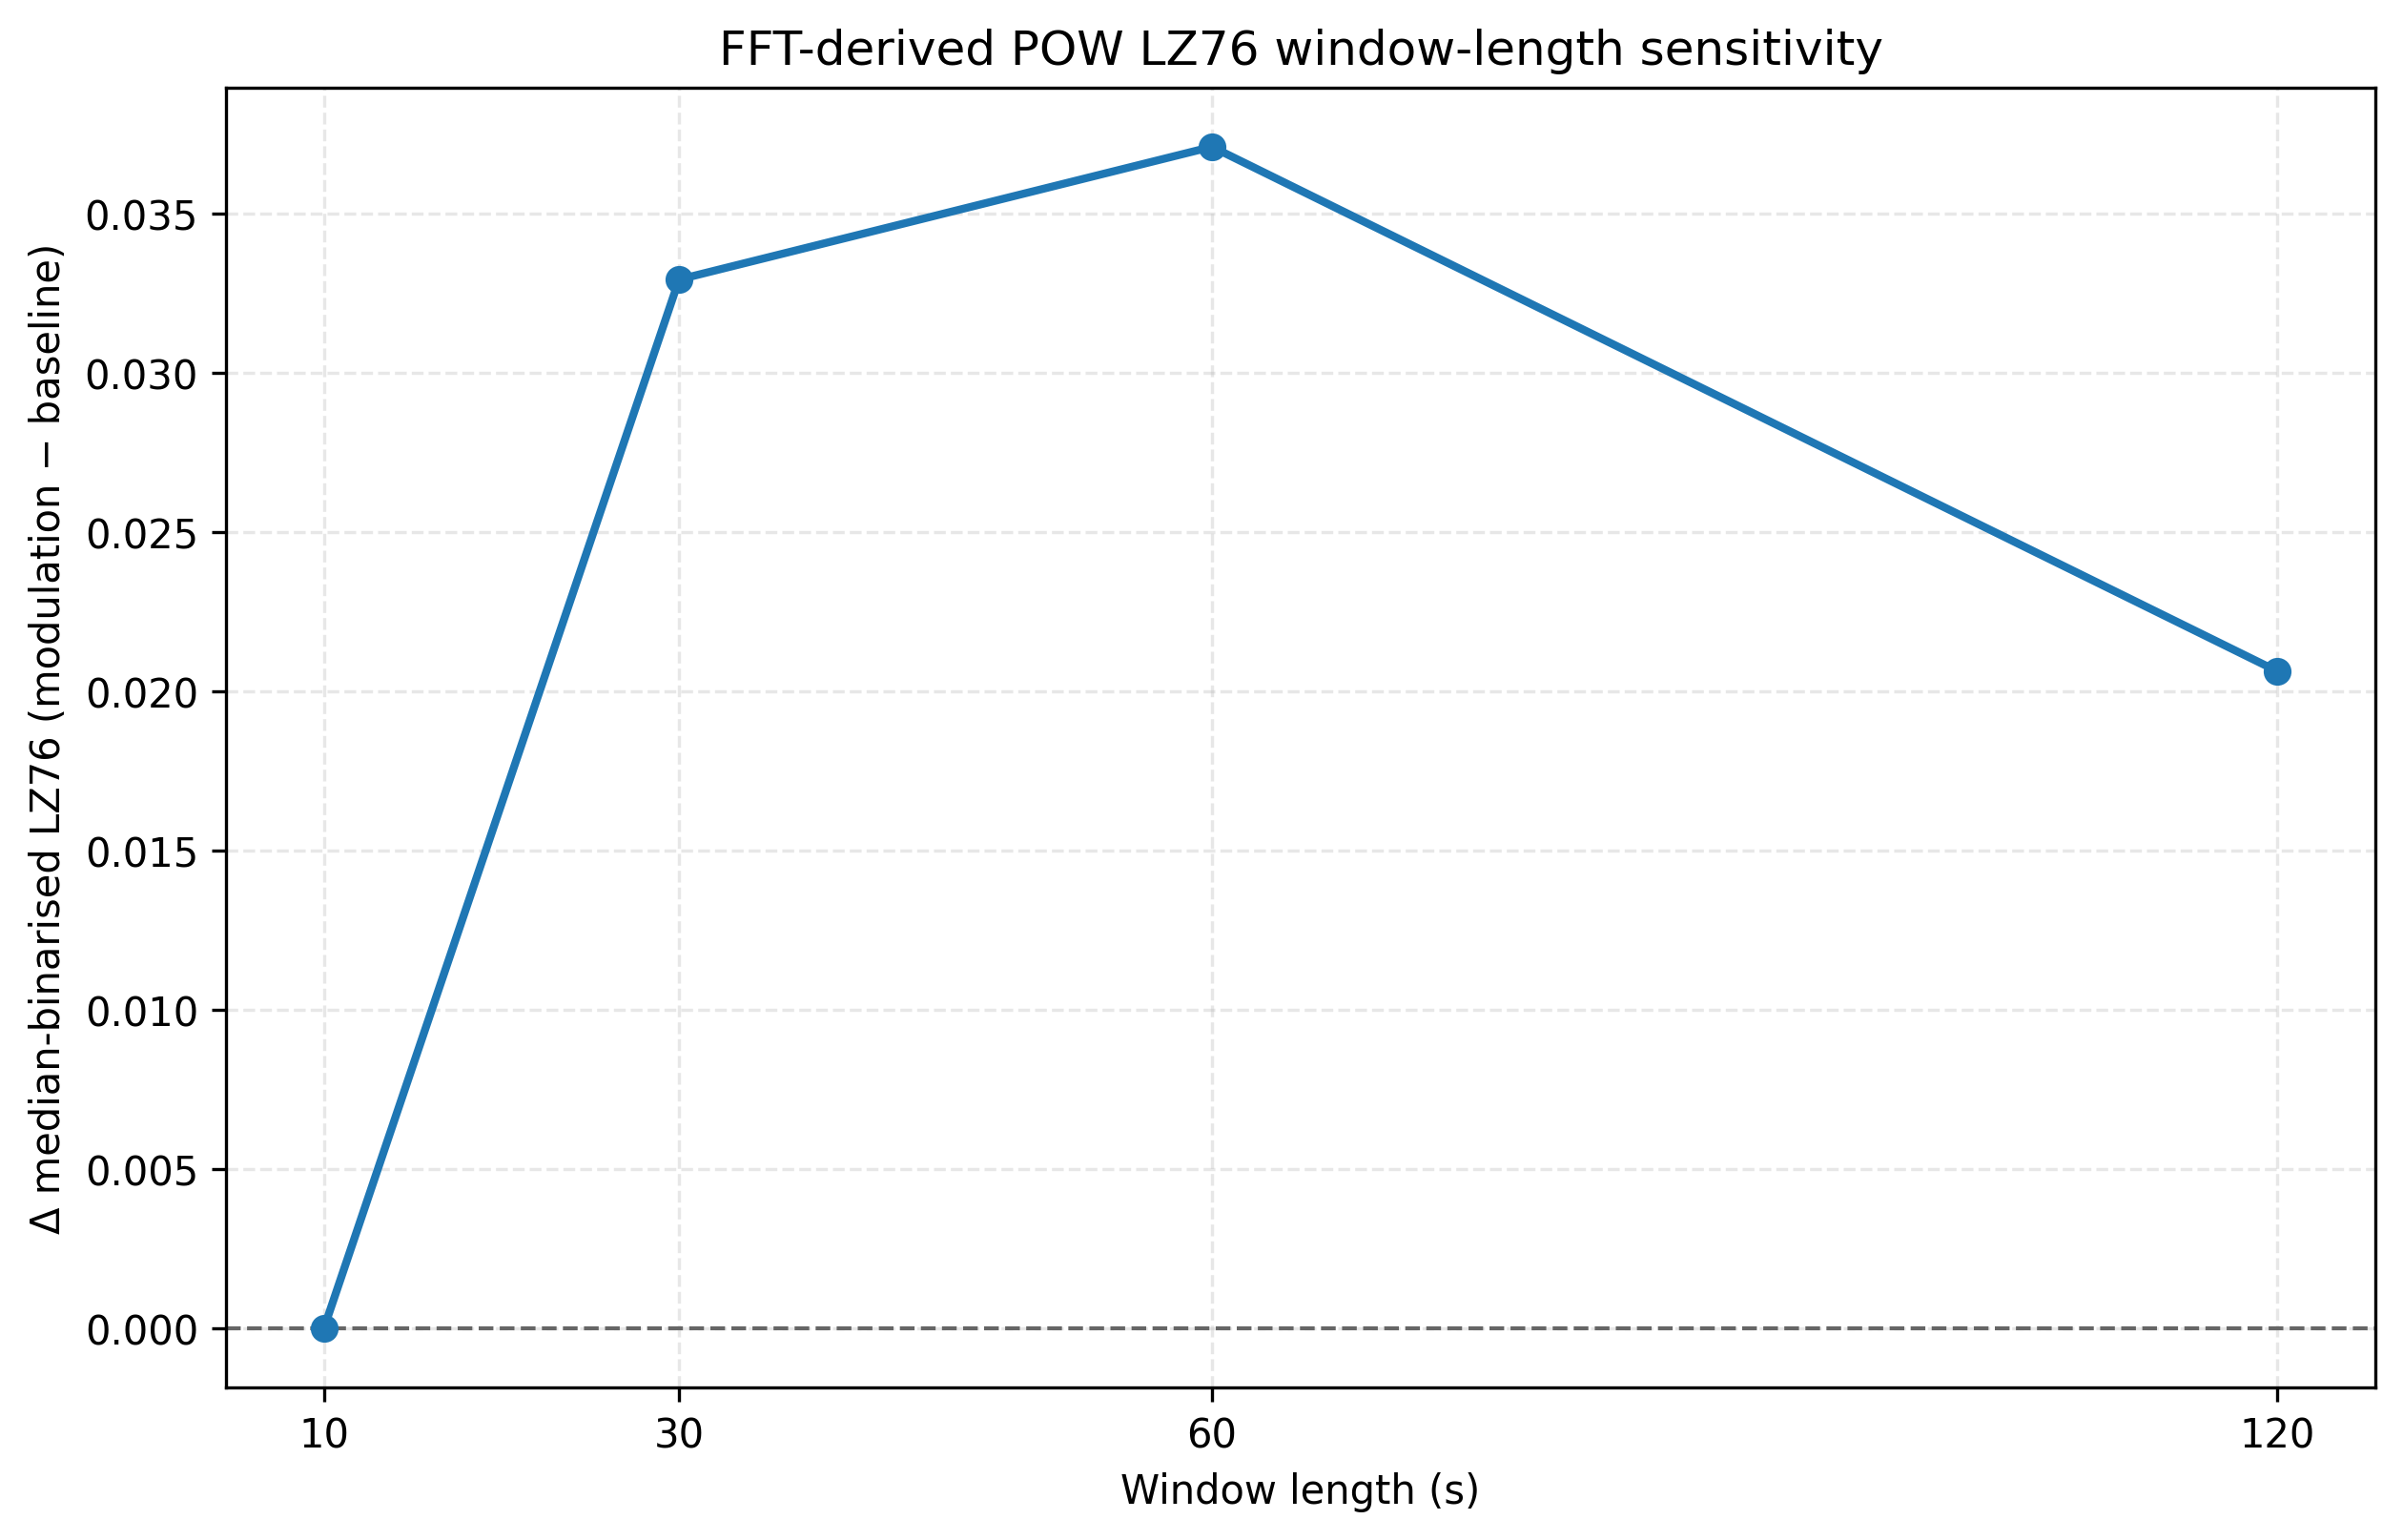

Data behind this chart, as committed beside it:
Representation, Level, Band, Channel, Feature, Window_Length_s, Baseline_Median_LZC, Modulation_Median_LZC, Delta_LZC_ModMinusBase, Baseline_N_Windows, Modulation_N_Windows, Baseline_Sequence_Length_Min, Baseline_Sequence_Length_Median, Baseline_Sequence_Length_Max, Modulation_Sequence_Length_Min, Modulation_Sequence_Length_Median, Modulation_Sequence_Length_Max, Baseline_Distinct_LZC_Values, Modulation_Distinct_LZC_Values, LZC_Normalization
FFT-derived POW, Band, Theta, ALL_CHANNELS_MEDIAN, BandMedian.Theta, 10, 0.6322, 0.6322, 0, 181, 181, 80, 80, 81, 80, 80, 81, 10, 10, c(n)*log2(n)/n; not assumed bounded 0..1
FFT-derived POW, Band, Theta, ALL_CHANNELS_MEDIAN, BandMedian.Theta, 30, 0.4942, 0.4942, 0, 60, 60, 240, 240, 241, 240, 240, 241, 11, 13, c(n)*log2(n)/n; not assumed bounded 0..1
FFT-derived POW, Band, Theta, ALL_CHANNELS_MEDIAN, BandMedian.Theta, 60, 0.4639, 0.501, 0.03711, 30, 30, 480, 480, 481, 480, 480, 481, 11, 12, c(n)*log2(n)/n; not assumed bounded 0..1
FFT-derived POW, Band, Theta, ALL_CHANNELS_MEDIAN, BandMedian.Theta, 120, 0.4747, 0.4644, -0.01032, 15, 15, 960, 960, 961, 960, 960, 961, 10, 11, c(n)*log2(n)/n; not assumed bounded 0..1
FFT-derived POW, Band, Alpha, ALL_CHANNELS_MEDIAN, BandMedian.Alpha, 10, 0.6322, 0.6322, 0, 181, 181, 80, 80, 81, 80, 80, 81, 11, 13, c(n)*log2(n)/n; not assumed bounded 0..1
FFT-derived POW, Band, Alpha, ALL_CHANNELS_MEDIAN, BandMedian.Alpha, 30, 0.4612, 0.4612, 0, 60, 60, 240, 240, 241, 240, 240, 241, 15, 16, c(n)*log2(n)/n; not assumed bounded 0..1
FFT-derived POW, Band, Alpha, ALL_CHANNELS_MEDIAN, BandMedian.Alpha, 60, 0.399, 0.4453, 0.04639, 30, 30, 480, 480, 481, 480, 480, 481, 15, 14, c(n)*log2(n)/n; not assumed bounded 0..1
FFT-derived POW, Band, Alpha, ALL_CHANNELS_MEDIAN, BandMedian.Alpha, 120, 0.3612, 0.3921, 0.03096, 15, 15, 960, 960, 961, 960, 960, 961, 11, 9, c(n)*log2(n)/n; not assumed bounded 0..1
FFT-derived POW, Band, BetaL, ALL_CHANNELS_MEDIAN, BandMedian.BetaL, 10, 0.6322, 0.6322, 0, 181, 181, 80, 80, 81, 80, 80, 81, 11, 12, c(n)*log2(n)/n; not assumed bounded 0..1
FFT-derived POW, Band, BetaL, ALL_CHANNELS_MEDIAN, BandMedian.BetaL, 30, 0.4942, 0.5271, 0.03295, 60, 60, 240, 240, 241, 240, 240, 241, 13, 12, c(n)*log2(n)/n; not assumed bounded 0..1
FFT-derived POW, Band, BetaL, ALL_CHANNELS_MEDIAN, BandMedian.BetaL, 60, 0.4639, 0.4732, 0.009278, 30, 30, 480, 480, 481, 480, 480, 481, 12, 12, c(n)*log2(n)/n; not assumed bounded 0..1
FFT-derived POW, Band, BetaL, ALL_CHANNELS_MEDIAN, BandMedian.BetaL, 120, 0.4644, 0.485, 0.02064, 15, 15, 960, 960, 961, 960, 960, 961, 11, 11, c(n)*log2(n)/n; not assumed bounded 0..1
FFT-derived POW, Band, BetaH, ALL_CHANNELS_MEDIAN, BandMedian.BetaH, 10, 0.6322, 0.6322, 0, 181, 181, 80, 80, 81, 80, 80, 81, 10, 11, c(n)*log2(n)/n; not assumed bounded 0..1
FFT-derived POW, Band, BetaH, ALL_CHANNELS_MEDIAN, BandMedian.BetaH, 30, 0.4942, 0.5436, 0.04942, 60, 60, 240, 240, 241, 240, 240, 241, 13, 15, c(n)*log2(n)/n; not assumed bounded 0..1
FFT-derived POW, Band, BetaH, ALL_CHANNELS_MEDIAN, BandMedian.BetaH, 60, 0.4639, 0.501, 0.03711, 30, 30, 480, 480, 481, 480, 480, 481, 13, 14, c(n)*log2(n)/n; not assumed bounded 0..1
FFT-derived POW, Band, BetaH, ALL_CHANNELS_MEDIAN, BandMedian.BetaH, 120, 0.4437, 0.4644, 0.02064, 15, 15, 960, 960, 961, 960, 960, 961, 10, 8, c(n)*log2(n)/n; not assumed bounded 0..1
FFT-derived POW, Band, Gamma, ALL_CHANNELS_MEDIAN, BandMedian.Gamma, 10, 0.6322, 0.6322, 0, 181, 181, 80, 80, 81, 80, 80, 81, 10, 12, c(n)*log2(n)/n; not assumed bounded 0..1
FFT-derived POW, Band, Gamma, ALL_CHANNELS_MEDIAN, BandMedian.Gamma, 30, 0.5271, 0.5601, 0.03295, 60, 60, 240, 240, 241, 240, 240, 241, 12, 13, c(n)*log2(n)/n; not assumed bounded 0..1
FFT-derived POW, Band, Gamma, ALL_CHANNELS_MEDIAN, BandMedian.Gamma, 60, 0.5196, 0.501, -0.01856, 30, 30, 480, 480, 481, 480, 480, 481, 11, 14, c(n)*log2(n)/n; not assumed bounded 0..1
FFT-derived POW, Band, Gamma, ALL_CHANNELS_MEDIAN, BandMedian.Gamma, 120, 0.485, 0.4953, 0.01032, 15, 15, 960, 960, 961, 960, 960, 961, 10, 9, c(n)*log2(n)/n; not assumed bounded 0..1
FFT-derived POW, Feature, Theta, Cz, POW.Cz.Theta, 10, 0.6322, 0.6322, 0, 181, 181, 80, 80, 81, 80, 80, 81, 11, 8, c(n)*log2(n)/n; not assumed bounded 0..1
FFT-derived POW, Feature, Theta, Cz, POW.Cz.Theta, 30, 0.4942, 0.4942, 0, 60, 60, 240, 240, 241, 240, 240, 241, 12, 11, c(n)*log2(n)/n; not assumed bounded 0..1
FFT-derived POW, Feature, Theta, Cz, POW.Cz.Theta, 60, 0.482, 0.4728, -0.009278, 30, 30, 480, 480, 481, 480, 480, 481, 10, 9, c(n)*log2(n)/n; not assumed bounded 0..1
FFT-derived POW, Feature, Theta, Cz, POW.Cz.Theta, 120, 0.464, 0.4437, -0.02023, 15, 15, 960, 960, 961, 960, 960, 961, 11, 10, c(n)*log2(n)/n; not assumed bounded 0..1
FFT-derived POW, Feature, Alpha, Cz, POW.Cz.Alpha, 10, 0.5532, 0.5532, 0, 181, 181, 80, 80, 81, 80, 80, 81, 9, 10, c(n)*log2(n)/n; not assumed bounded 0..1
FFT-derived POW, Feature, Alpha, Cz, POW.Cz.Alpha, 30, 0.4612, 0.4942, 0.03295, 60, 60, 240, 240, 241, 240, 240, 241, 11, 12, c(n)*log2(n)/n; not assumed bounded 0..1
FFT-derived POW, Feature, Alpha, Cz, POW.Cz.Alpha, 60, 0.4639, 0.4453, -0.01856, 30, 30, 480, 480, 481, 480, 480, 481, 12, 12, c(n)*log2(n)/n; not assumed bounded 0..1
FFT-derived POW, Feature, Alpha, Cz, POW.Cz.Alpha, 120, 0.4231, 0.4334, 0.01032, 15, 15, 960, 960, 961, 960, 960, 961, 10, 11, c(n)*log2(n)/n; not assumed bounded 0..1
FFT-derived POW, Feature, BetaL, Cz, POW.Cz.BetaL, 10, 0.5532, 0.6322, 0.07902, 181, 181, 80, 80, 81, 80, 80, 81, 11, 10, c(n)*log2(n)/n; not assumed bounded 0..1
FFT-derived POW, Feature, BetaL, Cz, POW.Cz.BetaL, 30, 0.4942, 0.4942, 0, 60, 60, 240, 240, 241, 240, 240, 241, 12, 12, c(n)*log2(n)/n; not assumed bounded 0..1
FFT-derived POW, Feature, BetaL, Cz, POW.Cz.BetaL, 60, 0.4453, 0.4639, 0.01856, 30, 30, 480, 480, 481, 480, 480, 481, 14, 13, c(n)*log2(n)/n; not assumed bounded 0..1
FFT-derived POW, Feature, BetaL, Cz, POW.Cz.BetaL, 120, 0.4231, 0.4434, 0.02024, 15, 15, 960, 960, 961, 960, 960, 961, 11, 10, c(n)*log2(n)/n; not assumed bounded 0..1
FFT-derived POW, Feature, BetaH, Cz, POW.Cz.BetaH, 10, 0.6322, 0.6322, 0, 181, 181, 80, 80, 81, 80, 80, 81, 10, 10, c(n)*log2(n)/n; not assumed bounded 0..1
FFT-derived POW, Feature, BetaH, Cz, POW.Cz.BetaH, 30, 0.4942, 0.4942, 0, 60, 60, 240, 240, 241, 240, 240, 241, 13, 13, c(n)*log2(n)/n; not assumed bounded 0..1
FFT-derived POW, Feature, BetaH, Cz, POW.Cz.BetaH, 60, 0.4453, 0.4825, 0.03711, 30, 30, 480, 480, 481, 480, 480, 481, 14, 11, c(n)*log2(n)/n; not assumed bounded 0..1
FFT-derived POW, Feature, BetaH, Cz, POW.Cz.BetaH, 120, 0.4025, 0.4644, 0.06192, 15, 15, 960, 960, 961, 960, 960, 961, 11, 11, c(n)*log2(n)/n; not assumed bounded 0..1
FFT-derived POW, Feature, Gamma, Cz, POW.Cz.Gamma, 10, 0.6322, 0.6322, 0, 181, 181, 80, 80, 81, 80, 80, 81, 10, 10, c(n)*log2(n)/n; not assumed bounded 0..1
FFT-derived POW, Feature, Gamma, Cz, POW.Cz.Gamma, 30, 0.5271, 0.4942, -0.03295, 60, 60, 240, 240, 241, 240, 240, 241, 11, 11, c(n)*log2(n)/n; not assumed bounded 0..1
FFT-derived POW, Feature, Gamma, Cz, POW.Cz.Gamma, 60, 0.4639, 0.4635, -0.0004042, 30, 30, 480, 480, 481, 480, 480, 481, 14, 11, c(n)*log2(n)/n; not assumed bounded 0..1
FFT-derived POW, Feature, Gamma, Cz, POW.Cz.Gamma, 120, 0.4334, 0.4434, 0.009925, 15, 15, 960, 960, 961, 960, 960, 961, 10, 10, c(n)*log2(n)/n; not assumed bounded 0..1
FFT-derived POW, Feature, Theta, Fz, POW.Fz.Theta, 10, 0.6322, 0.6322, 0, 181, 181, 80, 80, 81, 80, 80, 81, 11, 10, c(n)*log2(n)/n; not assumed bounded 0..1
FFT-derived POW, Feature, Theta, Fz, POW.Fz.Theta, 30, 0.4942, 0.5107, 0.01647, 60, 60, 240, 240, 241, 240, 240, 241, 11, 11, c(n)*log2(n)/n; not assumed bounded 0..1
FFT-derived POW, Feature, Theta, Fz, POW.Fz.Theta, 60, 0.4825, 0.4732, -0.009278, 30, 30, 480, 480, 481, 480, 480, 481, 10, 12, c(n)*log2(n)/n; not assumed bounded 0..1
FFT-derived POW, Feature, Theta, Fz, POW.Fz.Theta, 120, 0.4434, 0.4644, 0.02103, 15, 15, 960, 960, 961, 960, 960, 961, 11, 8, c(n)*log2(n)/n; not assumed bounded 0..1
FFT-derived POW, Feature, Alpha, Fz, POW.Fz.Alpha, 10, 0.6322, 0.6322, 0, 181, 181, 80, 80, 81, 80, 80, 81, 9, 11, c(n)*log2(n)/n; not assumed bounded 0..1
FFT-derived POW, Feature, Alpha, Fz, POW.Fz.Alpha, 30, 0.4777, 0.4612, -0.01647, 60, 60, 240, 240, 241, 240, 240, 241, 13, 13, c(n)*log2(n)/n; not assumed bounded 0..1
FFT-derived POW, Feature, Alpha, Fz, POW.Fz.Alpha, 60, 0.4361, 0.4453, 0.009278, 30, 30, 480, 480, 481, 480, 480, 481, 11, 13, c(n)*log2(n)/n; not assumed bounded 0..1
FFT-derived POW, Feature, Alpha, Fz, POW.Fz.Alpha, 120, 0.4231, 0.4231, 0, 15, 15, 960, 960, 961, 960, 960, 961, 12, 9, c(n)*log2(n)/n; not assumed bounded 0..1
FFT-derived POW, Feature, BetaL, Fz, POW.Fz.BetaL, 10, 0.5532, 0.6322, 0.07902, 181, 181, 80, 80, 81, 80, 80, 81, 10, 10, c(n)*log2(n)/n; not assumed bounded 0..1
FFT-derived POW, Feature, BetaL, Fz, POW.Fz.BetaL, 30, 0.4942, 0.5271, 0.03295, 60, 60, 240, 240, 241, 240, 240, 241, 11, 13, c(n)*log2(n)/n; not assumed bounded 0..1
FFT-derived POW, Feature, BetaL, Fz, POW.Fz.BetaL, 60, 0.4453, 0.4825, 0.03711, 30, 30, 480, 480, 481, 480, 480, 481, 11, 12, c(n)*log2(n)/n; not assumed bounded 0..1
FFT-derived POW, Feature, BetaL, Fz, POW.Fz.BetaL, 120, 0.4231, 0.4437, 0.02064, 15, 15, 960, 960, 961, 960, 960, 961, 10, 9, c(n)*log2(n)/n; not assumed bounded 0..1
FFT-derived POW, Feature, BetaH, Fz, POW.Fz.BetaH, 10, 0.6322, 0.6322, 0, 181, 181, 80, 80, 81, 80, 80, 81, 9, 11, c(n)*log2(n)/n; not assumed bounded 0..1
FFT-derived POW, Feature, BetaH, Fz, POW.Fz.BetaH, 30, 0.4942, 0.4942, 0, 60, 60, 240, 240, 241, 240, 240, 241, 11, 13, c(n)*log2(n)/n; not assumed bounded 0..1
FFT-derived POW, Feature, BetaH, Fz, POW.Fz.BetaH, 60, 0.4639, 0.4639, 0, 30, 30, 480, 480, 481, 480, 480, 481, 11, 14, c(n)*log2(n)/n; not assumed bounded 0..1
FFT-derived POW, Feature, BetaH, Fz, POW.Fz.BetaH, 120, 0.4541, 0.4541, 0, 15, 15, 960, 960, 961, 960, 960, 961, 11, 9, c(n)*log2(n)/n; not assumed bounded 0..1
FFT-derived POW, Feature, Gamma, Fz, POW.Fz.Gamma, 10, 0.6322, 0.6322, 0, 181, 181, 80, 80, 81, 80, 80, 81, 10, 12, c(n)*log2(n)/n; not assumed bounded 0..1
FFT-derived POW, Feature, Gamma, Fz, POW.Fz.Gamma, 30, 0.5271, 0.4942, -0.03295, 60, 60, 240, 240, 241, 240, 240, 241, 12, 12, c(n)*log2(n)/n; not assumed bounded 0..1
FFT-derived POW, Feature, Gamma, Fz, POW.Fz.Gamma, 60, 0.4825, 0.4639, -0.01856, 30, 30, 480, 480, 481, 480, 480, 481, 12, 13, c(n)*log2(n)/n; not assumed bounded 0..1
FFT-derived POW, Feature, Gamma, Fz, POW.Fz.Gamma, 120, 0.4437, 0.4537, 0.009916, 15, 15, 960, 960, 961, 960, 960, 961, 8, 11, c(n)*log2(n)/n; not assumed bounded 0..1
... 600 more rows
